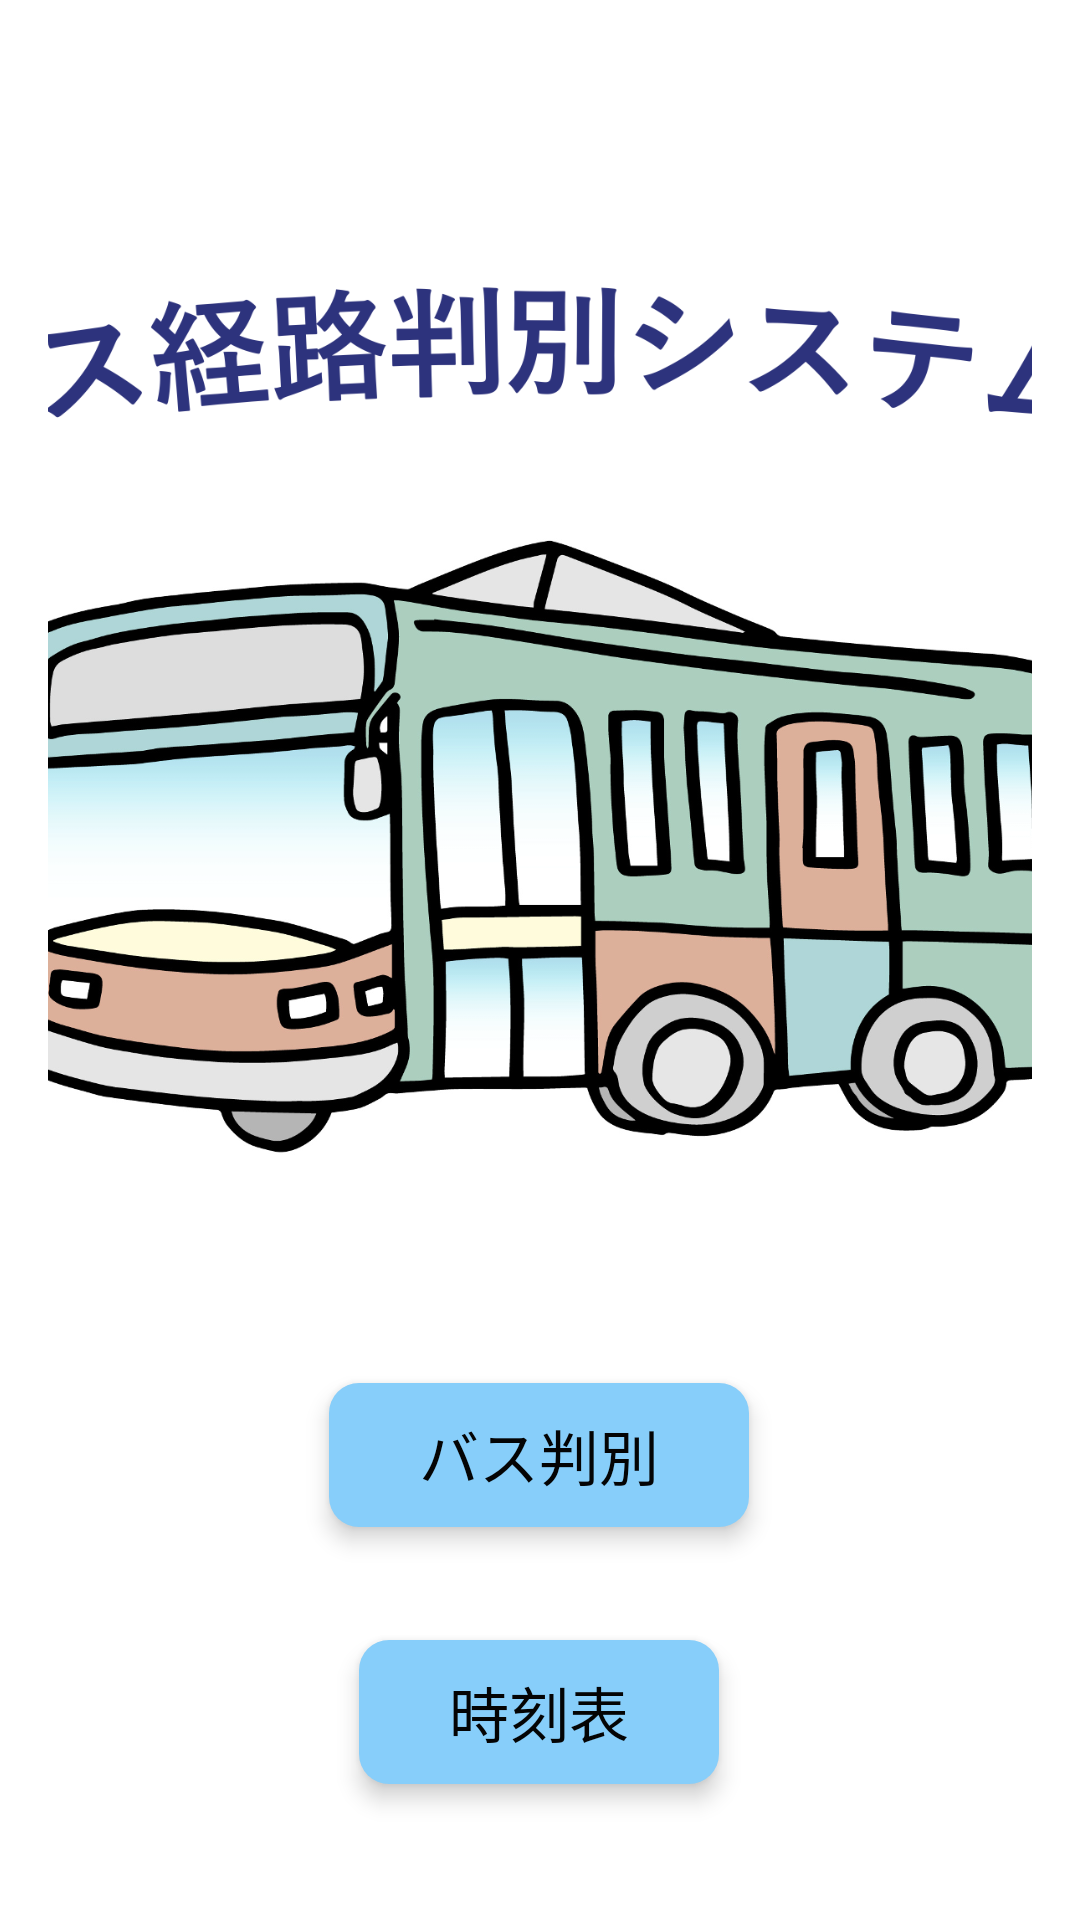

This screen was rendered from an Android layout file. Write that file and the resources it references.
<!-- AndroidManifest.xml: application theme Theme.Inform_BusRoute -->
<!-- res/layout/activity_main.xml -->
<?xml version="1.0" encoding="utf-8"?>
<androidx.constraintlayout.widget.ConstraintLayout xmlns:android="http://schemas.android.com/apk/res/android"
    xmlns:app="http://schemas.android.com/apk/res-auto"
    xmlns:tools="http://schemas.android.com/tools"
    android:layout_width="match_parent"
    android:layout_height="match_parent"
    tools:context=".MainActivity">

    <LinearLayout
        android:layout_width="0dp"
        android:layout_height="0dp"
        android:layout_marginStart="16dp"
        android:layout_marginTop="16dp"
        android:layout_marginEnd="16dp"
        android:layout_marginBottom="16dp"
        android:orientation="vertical"
        app:layout_constraintBottom_toTopOf="@+id/guideline3"
        app:layout_constraintEnd_toEndOf="parent"
        app:layout_constraintStart_toStartOf="parent"
        app:layout_constraintTop_toTopOf="parent">

        <ImageView
            android:id="@+id/imageView"
            android:layout_width="match_parent"
            android:layout_height="match_parent"
            android:scaleType="centerCrop"
            app:srcCompat="@drawable/bus" />

    </LinearLayout>

    <Button
        android:id="@+id/bluetooth"
        android:layout_width="wrap_content"
        android:layout_height="wrap_content"
        android:background="@drawable/drawable_button"
        android:elevation="4.5dp"
        android:fontFamily="sans-serif"
        android:paddingStart="30dp"
        android:paddingTop="7dp"
        android:paddingEnd="30dp"
        android:paddingBottom="7dp"
        android:stateListAnimator="@null"
        android:text="@string/bluetooth"
        android:textColor="#040404"
        android:textSize="20sp"
        app:backgroundTint="@null"
        app:layout_constraintEnd_toEndOf="parent"
        app:layout_constraintHorizontal_bias="0.498"
        app:layout_constraintStart_toStartOf="parent"
        app:layout_constraintTop_toTopOf="@+id/guideline3" />

    <Button
        android:id="@+id/timetable"
        android:layout_width="wrap_content"
        android:layout_height="wrap_content"
        android:layout_marginBottom="8dp"
        android:background="@drawable/drawable_button"
        android:elevation="4.5dp"
        android:paddingStart="30dp"
        android:paddingTop="7dp"
        android:paddingEnd="30dp"
        android:paddingBottom="7dp"
        android:stateListAnimator="@null"
        android:text="@string/timetable"
        android:textColor="#040404"
        android:textSize="20sp"
        app:backgroundTint="@null"
        app:layout_constraintBottom_toBottomOf="parent"
        app:layout_constraintEnd_toEndOf="parent"
        app:layout_constraintHorizontal_bias="0.498"
        app:layout_constraintStart_toStartOf="parent"
        app:layout_constraintTop_toBottomOf="@+id/bluetooth" />

    <androidx.constraintlayout.widget.Guideline
        android:id="@+id/guideline3"
        android:layout_width="wrap_content"
        android:layout_height="wrap_content"
        android:layout_marginStart="16dp"
        android:orientation="horizontal"
        app:layout_constraintGuide_end="179dp"
        app:layout_constraintStart_toStartOf="parent" />


</androidx.constraintlayout.widget.ConstraintLayout>
<!-- resources referenced by this layout -->
<resources>
  <!-- drawable bus: png bitmap (drawable, 564967 bytes) -->
  <!-- drawable drawable_button (drawable) -->
  <?xml version="1.0" encoding="utf-8"?>
  <selector xmlns:android="http://schemas.android.com/apk/res/android">
      <item android:state_pressed="false">
          <shape android:shape="rectangle">
              <corners android:radius="10dp"/>
              <solid android:color="@color/lightSkyBlue"/>
          </shape>
      </item>
  
      <item android:state_pressed="true">
          <shape android:shape="rectangle">
              <corners android:radius="10dp"/>
              <gradient
                  android:startColor="@color/lightSkyBlue"
                  android:endColor="@color/skyBlue"/>
          </shape>
      </item>
  </selector>
  <string name="bluetooth"> バス判別 </string>
  <string name="timetable"> 時刻表</string>
  <style name="Theme.Inform_BusRoute" parent="Theme.MaterialComponents.DayNight.DarkActionBar">
          
          <item name="colorPrimary">@color/lightSkyBlue</item>
          <item name="colorPrimaryVariant">@color/black</item>
          <item name="colorOnPrimary">@color/white</item>
          
          <item name="colorSecondary">@color/teal_200</item>
          <item name="colorSecondaryVariant">@color/teal_700</item>
          <item name="colorOnSecondary">@color/black</item>
          
          <item name="android:statusBarColor" tools:targetApi="l">?attr/colorPrimaryVariant</item>
          
      </style>
  <color name="lightSkyBlue">#87CEFA</color>
  <color name="skyBlue">#87C8EA</color>
  <color name="black">#FF000000</color>
  <color name="white">#FFFFFFFF</color>
  <color name="teal_200">#FF03DAC5</color>
  <color name="teal_700">#FF018786</color>
</resources>
